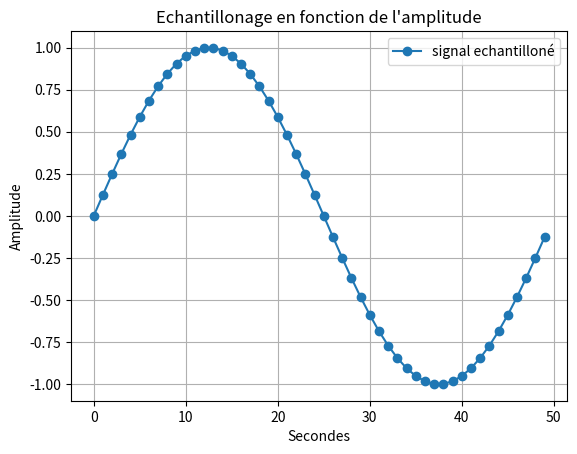

Source code (Python):
import random as rand

import numpy as np #importation de numpy
import matplotlib.pyplot as plt

F=2 #assigniation d'un variable F a valeur 2
T=np.linspace(0,1,1001) #Assigniation de la variable T avec le module numpy pour creer un espace de ligne compris entre 0 et 1001 avec un pas de 1  

X1=np.sin(F*np.pi*2*T) #Assigniation de la varibale X1 avec le module numpy pour creer une sinusoide avec la varibale F la valeurs pi du module numpy et la variable T 

# Bx1= [i+rand.randint(-6,7)/10 for i in X1]

# q=0.5 # pas de quantification 

# X1q = q*np.round(X1/q) # signal quantifié 

# E=X1-X1q #ereur de quantification 

Te=0.02
Te2=np.arange(0,1,Te)

Xech=np.sin(F*np.pi*Te2)

#3)

# F2=2 #assigniation d'un variable F a valeur 2

# T2=np.linspace(0.2,1,1001) #Assigniation de la variable T avec le module numpy pour creer un espace de ligne compris entre 0 et 1001 avec un pas de 1

# X2=np.sin(F2*np.pi*2*T2)#Assigniation de la varibale X1 avec le module numpy pour creer une sinusoide avec la varibale F la valeurs pi du module numpy et la variable T 

#4) 
# X3=X1+X2 #Addition des deux courbes X1 et X2
#2)3) 

# plt.plot(X1 , marker='o', color='tab:purple', label='X1') #Affichage de la courbe X1
# plt.plot(Bx1, color='tab:purple', label='Bruit de X1')
# plt.plot(X1q, color='tab:red', label='Signal quantifié')
# plt.plot(E, color='tab:cyan', label='Erreur de quantification')
plt.plot(Xech, marker='o', color='tab:blue', label='signal echantilloné')


# plt.plot(X2, marker='o', color='r', label='X2') #Afffichage de la courbe X2
# plt.plot(X3, marker='o', color='y', label='X3') #Afffichage de la courbe X3
# plt.plot(F)# Y=2 car valeurs de F=2
plt.xlabel("Secondes") #Axes x =Secondes
plt.ylabel('Amplitude')#Axes y= Amplitude
plt.title("Echantillonage en fonction de l'amplitude") #Titre du graphe
plt.legend() #Affiche la legende
plt.grid() #affichage de la grille
plt.show() #Afficher le plot
plt.close() #Fermer le plot
